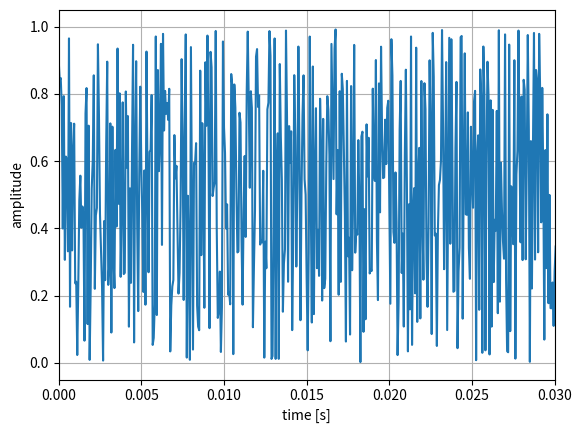

Python code for this plot:
import numpy as np
import matplotlib.pyplot as plt


# パラメータ
fs = 16000
time = 3

np.random.seed(2286)

t = np.arange(0, fs * time) / fs
noise = np.random.rand(fs * time)

# プロット
plt.plot(t, noise)
plt.xlim([0, 0.03])
plt.xlabel("time [s]")
plt.ylabel("amplitude")
plt.grid()

plt.show()
